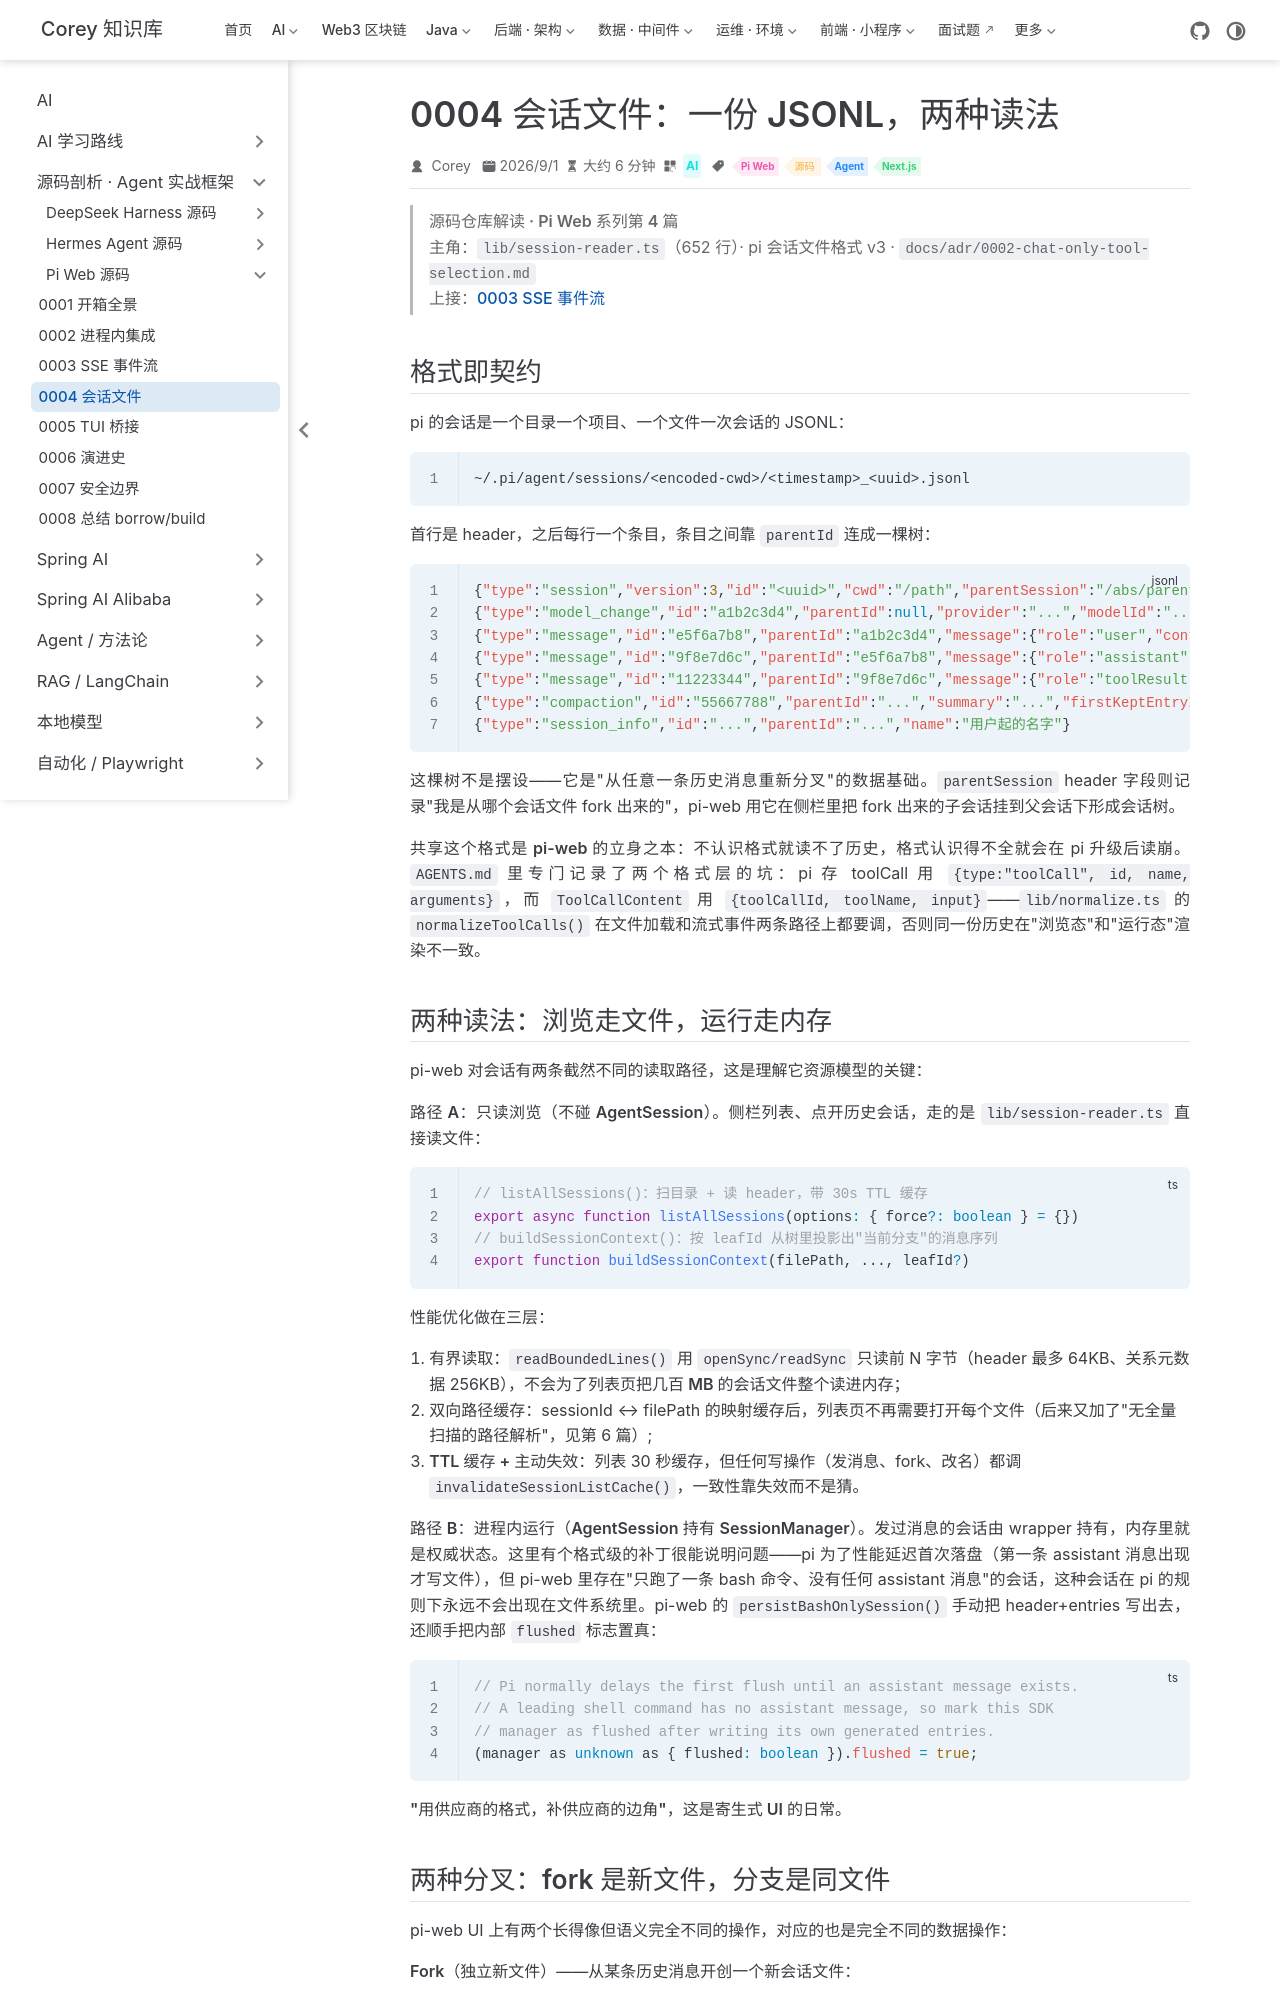

repository: code-corey/code-corey.github.io · page: Ai/源码剖析/pi-web/0004-session-format.html · generator: jekyll

---
title: "0004 会话文件：一份 JSONL，两种读法"
sidebarGroup: "Pi Web 源码"
shortTitle: "0004 会话文件"
order: 4
date: 2026-09-01
category: "AI"
tag:
  - "Pi Web"
  - "源码"
  - "Agent"
  - "Next.js"
description: "Pi Web 源码系列第 4 篇：pi 的 JSONL 会话格式、条目树与 parentId、fork 与 in-session 分支两种分叉、有界读取与多级缓存，以及 pi-web:tool-selection 这个'私有扩展'的教科书示范。"
---

# 0004 · 会话文件：一份 JSONL，两种读法

> **源码仓库解读 · Pi Web 系列第 4 篇**
> 主角：`lib/session-reader.ts`（652 行）· pi 会话文件格式 v3 · `docs/adr/0002-chat-only-tool-selection.md`
> 上接：[0003 SSE 事件流](./0003-binding-sse.md)

## 格式即契约

pi 的会话是**一个目录一个项目、一个文件一次会话**的 JSONL：

```
~/.pi/agent/sessions/<encoded-cwd>/<timestamp>_<uuid>.jsonl
```

首行是 header，之后每行一个条目，条目之间靠 `parentId` 连成一棵**树**：

```jsonl
{"type":"session","version":3,"id":"<uuid>","cwd":"/path","parentSession":"/abs/parent.jsonl"}
{"type":"model_change","id":"a1b2c3d4","parentId":null,"provider":"...","modelId":"..."}
{"type":"message","id":"e5f6a7b8","parentId":"a1b2c3d4","message":{"role":"user","content":"..."}}
{"type":"message","id":"9f8e7d6c","parentId":"e5f6a7b8","message":{"role":"assistant","content":[...]}}
{"type":"message","id":"11223344","parentId":"9f8e7d6c","message":{"role":"toolResult",...}}
{"type":"compaction","id":"55667788","parentId":"...","summary":"...","firstKeptEntryId":"..."}
{"type":"session_info","id":"...","parentId":"...","name":"用户起的名字"}
```

这棵树不是摆设——它是"从任意一条历史消息重新分叉"的数据基础。`parentSession` header 字段则记录"我是从哪个会话文件 fork 出来的"，pi-web 用它在侧栏里把 fork 出来的子会话挂到父会话下形成会话树。

**共享这个格式是 pi-web 的立身之本**：不认识格式就读不了历史，格式认识得不全就会在 pi 升级后读崩。`AGENTS.md` 里专门记录了两个格式层的坑：pi 存 toolCall 用 `{type:"toolCall", id, name, arguments}`，而 `ToolCallContent` 用 `{toolCallId, toolName, input}`——`lib/normalize.ts` 的 `normalizeToolCalls()` 在**文件加载和流式事件两条路径上都要调**，否则同一份历史在"浏览态"和"运行态"渲染不一致。
